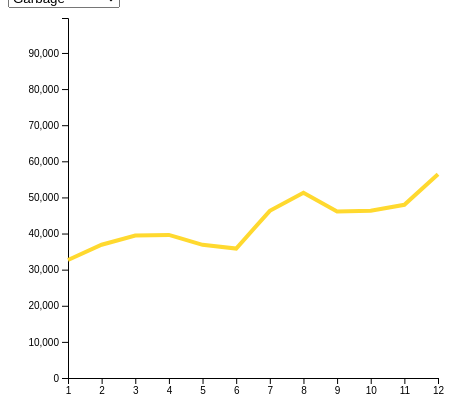
D3 v4 page, settled after 360 driven frames (6 s of simulated time); the page loaded 1 data file(s).



    // set the dimensions and margins of the graph
    var margin = {top: 10, right: 30, bottom: 30, left: 60},
        width = 460 - margin.left - margin.right,
        height = 400 - margin.top - margin.bottom;
    
    // append the svg object to the body of the page
    var svg = d3.select("#my_dataviz")
      .append("svg")
        .attr("width", width + margin.left + margin.right)
        .attr("height", height + margin.top + margin.bottom)
      .append("g")
        .attr("transform",
              "translate(" + margin.left + "," + margin.top + ")");
    
    //Read the data
    d3.csv("demo2.csv", function(data) {
        console.log(d3.max(data,function(d){return d.month;}));
        // List of groups (here I have one group per column)
        var allGroup = d3.map(data, function(d){return(d.reportType)}).keys()
    
        // add the options to the button
        d3.select("#selectButton")
          .selectAll('myOptions')
             .data(allGroup)
          .enter()
            .append('option')
          .text(function (d) { return d; }) // text showed in the menu
          .attr("value", function (d) { return d; }) // corresponding value returned by the button
    
        // A color scale: one color for each group
        var myColor = d3.scaleOrdinal()
          .domain(allGroup)
          .range(d3.schemeSet2);
    console.log(d3.max(data,function(d){return Number(d.month);}));
        // Add X axis --> it is a date format
        var x = d3.scaleLinear()
          .domain([1,d3.max(data, function(d) { return Number(d.month); })])
          .range([ 0, width ]);
        svg.append("g")
          .attr("transform", "translate(0," + height + ")")
          .call(d3.axisBottom(x).ticks(10));
    
        // Add Y axis
        var y = d3.scaleLinear()
          .domain([0, d3.max(data, function(d) { return +d.n; })])
          .range([ height, 0 ]);
        svg.append("g")
          .call(d3.axisLeft(y));
    
        // Initialize line with first group of the list
        var line = svg
          .append('g')
          .append("path")
            .datum(data.filter(function(d){return d.reportType==allGroup[0]}))
            .attr("d", d3.line()
              .x(function(d) { return x(Number(d.month)) })
              .y(function(d) { return y(+d.n) })
            )
            .attr("stroke", function(d){ return myColor("valueA") })
            .style("stroke-width", 4)
            .style("fill", "none")
    
        // A function that update the chart
        function update(selectedGroup) {
    
          // Create new data with the selection?
          var dataFilter = data.filter(function(d){return d.reportType==selectedGroup})
    
          // Give these new data to update line
          line
              .datum(dataFilter)
              .transition()
              .duration(1000)
              .attr("d", d3.line()
                .x(function(d) { return x(Number(d.month)) })
                .y(function(d) { return y(+d.n) })
              )
              .attr("stroke", function(d){ return myColor(selectedGroup) })
        }
    
        // When the button is changed, run the updateChart function
        d3.select("#selectButton").on("change", function(d) {
            // recover the option that has been chosen
            var selectedOption = d3.select(this).property("value")
            // run the updateChart function with this selected option
            update(selectedOption)
        })
    
    })
    
    
    

### data: demo2.csv
month, sex, reportType, n, prop
1, F, Garbage, 32661, 0.02765
1, F, WaterShortage, 22074, 0.01869
1, F, Crime, 18368, 0.01555
1, F, Accident, 14874, 0.01259
1, F, Electricity, 10201, 0.008636
2, F, Garbage, 36901, 0.02962
2, F, Crime, 23715, 0.01904
2, F, WaterShortage, 20900, 0.01678
2, F, Accident, 14561, 0.01169
2, F, Electricity, 9889, 0.007938
3, F, Garbage, 39454, 0.02838
3, F, Crime, 31611, 0.02274
3, F, WaterShortage, 21654, 0.01557
3, F, Accident, 15032, 0.01081
3, F, Electricity, 10013, 0.007202
4, F, Garbage, 39620, 0.02761
4, F, Crime, 38437, 0.02678
4, F, WaterShortage, 21595, 0.01505
4, F, Accident, 14785, 0.0103
4, F, Electricity, 9799, 0.006827
5, F, Crime, 38411, 0.02811
5, F, Garbage, 36872, 0.02698
5, F, WaterShortage, 19757, 0.01446
5, F, Accident, 13378, 0.00979
5, F, Electricity, 8693, 0.006362
6, F, Crime, 41464, 0.0308
6, F, Garbage, 35840, 0.02663
6, F, WaterShortage, 18383, 0.01366
6, F, Accident, 12328, 0.009159
6, F, Electricity, 8300, 0.006166
7, F, Crime, 52708, 0.03268
7, F, Garbage, 46295, 0.0287
7, F, WaterShortage, 19714, 0.01222
7, F, Accident, 12796, 0.007934
7, F, Electricity, 8852, 0.005488
8, F, Crime, 99680, 0.05484
8, F, Garbage, 51274, 0.02821
8, F, WaterShortage, 18962, 0.01043
8, F, Accident, 12751, 0.007015
8, F, Electricity, 8978, 0.004939
9, F, Crime, 96211, 0.05521
9, F, Garbage, 46135, 0.02648
9, F, WaterShortage, 16622, 0.009539
9, F, Accident, 11326, 0.0065
9, F, Electricity, 8305, 0.004766
10, F, Crime, 91010, 0.05184
10, F, Garbage, 46337, 0.0264
10, F, WaterShortage, 14946, 0.008514
10, F, Accident, 10406, 0.005928
10, F, Electricity, 7709, 0.004391
11, F, Crime, 80439, 0.04573
11, F, Garbage, 47952, 0.02726
11, F, WaterShortage, 13614, 0.00774
11, F, Accident, 9555, 0.005432
11, F, Electricity, 7060, 0.004014
12, F, Crime, 73947, 0.04004
12, F, Garbage, 56433, 0.03056
12, F, WaterShortage, 12820, 0.006942
12, F, Accident, 9082, 0.004918
12, F, Electricity, 6945, 0.003761